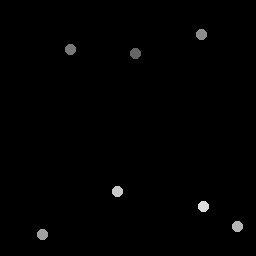

Data behind this chart, as committed beside it:
136.25, 53.5
71, 50
201.8, 35.25
43, 235
238, 227
118, 192
204, 207
